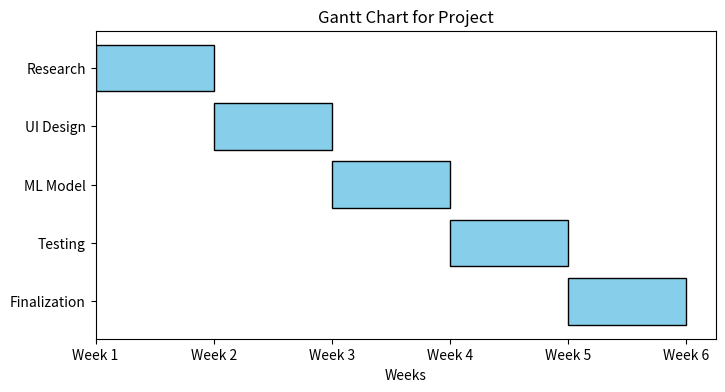

The matplotlib source for this figure:
import matplotlib.pyplot as plt

tasks = ["Research", "UI Design", "ML Model", "Testing", "Finalization"]
start_weeks = [0, 1, 2, 3, 4]
durations = [1, 1, 1, 1, 1]

fig, ax = plt.subplots(figsize=(8, 4))
for i, (task, start, duration) in enumerate(zip(tasks, start_weeks, durations)):
    ax.barh(task, duration, left=start, color="skyblue", edgecolor="black")

ax.set_xlabel("Weeks")
ax.set_title("Gantt Chart for Project")
ax.set_xticks(range(6))
ax.set_xticklabels(["Week 1", "Week 2", "Week 3", "Week 4", "Week 5", "Week 6"])
ax.invert_yaxis()

plt.show()
